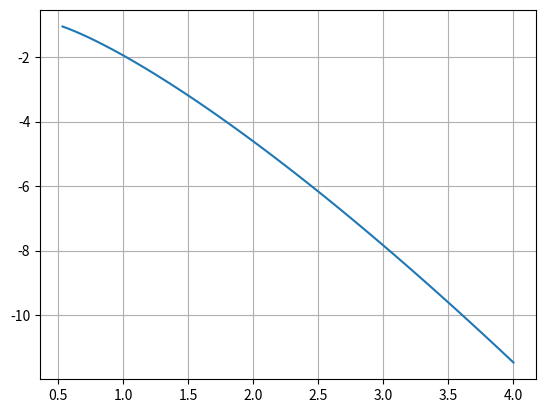

Reproduce this figure in Python.
# MÉTODO DE TAYLOR -- ORDEN 2

import matplotlib.pyplot as plt


def taylor(f, df_dx, df_dy, x, y, h, n):
    '''
    Función que implementa el método de Taylor para resolver una EDO
    '''
    u = []
    v = []
    for i in range(n):
        y = y + h * f(x, y) + (h**2/2) * (df_dx(x, y) + df_dy(x, y) * f(x, y))
        x = x + h
        u.append(x)
        v.append(y)
    return u, v

def f(x, y):
    '''
    Aquí se define la EDO
    '''
    return (1 + 4*x*y)/(3*x**2)

def df_dx(x, y):
    '''
    Aquí se define la derivada parcial de f con respecto a x
    '''
    return -(4*x*y + 2)/(3*x**3)

def df_dy(x, y):
    '''
    Aquí se define la derivada parcial de f con respecto a y
    '''
    return (4)/(3*x)

def error(v, v_aprox):
    '''
    Devuelve el error absoluto
    '''
    return abs(v - v_aprox)


# DATOS
x = 0.5
y = -1
h = 0.035
n = 100

# Aplicamos el método de Euler
u, v = taylor(f, df_dx, df_dy, x, y, h, n)

# Imprimimos la última y del bucle
print('w_100: ', v[-1])

# Error
v_e = -11.46
print('Error: ', error(v_e, v[-1]))

# Graficar la solución
plt.plot(u, v)
plt.grid(True)
plt.show()
